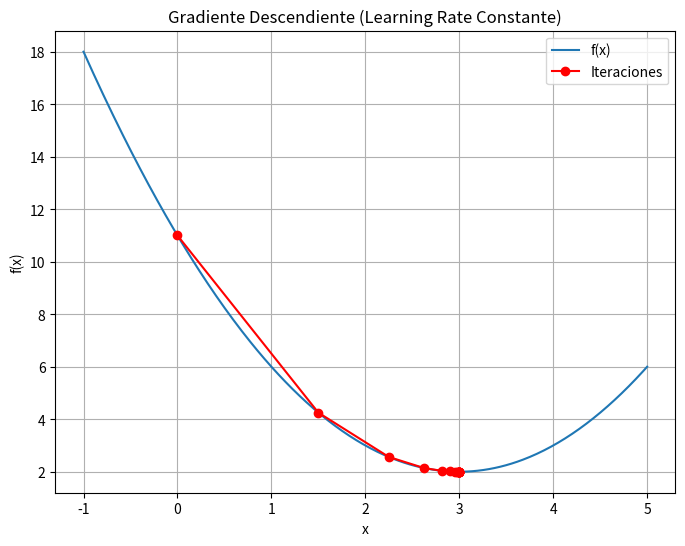

Python code for this plot:
import numpy as np
import matplotlib.pyplot as plt
import pandas as pd

# Función a minimizar
def f(x):
    return (x - 3)**2 + 2

# Derivada de la función
def df(x):
    return 2*(x - 3)

# Gradiente descendiente con tasa de aprendizaje constante
def gradient_descent_const(lr, x0, tol, max_iter):
    iter_data = []
    x = x0
    for i in range(max_iter):
        grad = df(x)
        iter_data.append((i, x, f(x), grad))
        if abs(grad) < tol:
            break
        x -= lr * grad
    return iter_data

# Parámetros
x0 = 0
lr_const = 0.25
tolerance = 0.0001
max_iterations = 50

# Ejecutar el método
iterations_const = gradient_descent_const(lr_const, x0, tolerance, max_iterations)

# Crear tabla
df_const = pd.DataFrame(iterations_const, columns=['Iteration', 'x', 'f(x)', 'df(x)'])
print(df_const)

# Gráfica
x_values = np.linspace(-1, 5, 400)
f_values = f(x_values)

plt.figure(figsize=(8, 6))
plt.plot(x_values, f_values, label='f(x)')
plt.plot(df_const['x'], df_const['f(x)'], 'ro-', label='Iteraciones')
plt.title('Gradiente Descendiente (Learning Rate Constante)')
plt.xlabel('x')
plt.ylabel('f(x)')
plt.grid(True)
plt.legend()
plt.show()

